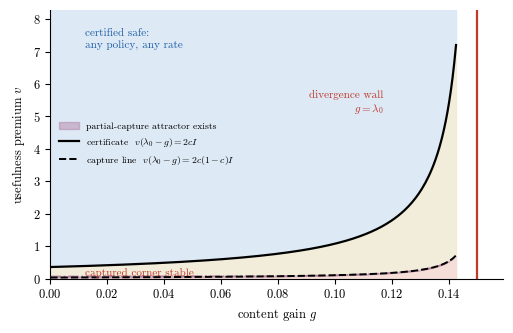
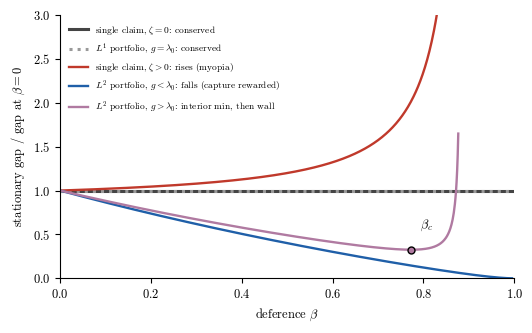
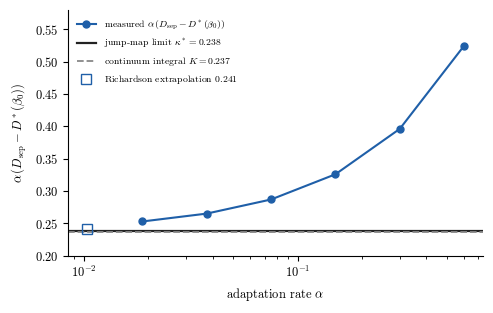

Generate these figures, in order, with matplotlib:
"""Figures for the Civic Loops skeleton (parameters match derisk_loops.py)."""
import numpy as np
import matplotlib
matplotlib.use("Agg")
import matplotlib.pyplot as plt

plt.rcParams.update({
    "font.family": "serif",
    "font.serif": ["cmr10"],
    "mathtext.fontset": "cm",
    "axes.formatter.use_mathtext": True,
    "font.size": 9,
    "axes.spines.top": False,
    "axes.spines.right": False,
    "pdf.fonttype": 42,
})
PDF_METADATA = {"CreationDate": None, "ModDate": None}

def srate(b, eta, lam0): return (1 - lam0) * (1 - eta * (1 - b)) ** 2

# ================= Figure 1: certificate zones in the (g, v) plane =================
eta, c, lam0, I = 0.5, 0.9, 0.15, 0.03
gs = np.linspace(0, 0.95 * lam0, 240)
v_safe = 2 * c * I / (lam0 - gs)
v_cap = 2 * c * (1 - c) * I / (lam0 - gs)
fig, ax = plt.subplots(figsize=(5.2, 3.4))
vmax = 1.15 * v_safe.max()
ax.fill_between(gs, v_safe, vmax, color="#dce8f5", alpha=0.95)
ax.fill_between(gs, 0, v_cap, color="#f5ddd6", alpha=0.95)
ax.fill_between(gs, v_cap, v_safe, color="#f2ecd8", alpha=0.95)
# sub-region of zone B with a partial-capture attractor: capture line < v < max_beta F
bg = np.linspace(1e-4, 1, 1200)
gline = np.linspace(0, 0.945 * lam0, 160)
v_int = []
for g in gline:
    den = 1 - (1 - lam0) * (1 - eta * (1 - bg)) ** 2 - g
    F = 2 * c * (1 - c * bg) * I / den
    v_int.append(F.max())
v_int = np.array(v_int)
v_cap_l = 2 * c * (1 - c) * I / (lam0 - gline)
ax.fill_between(gline, v_cap_l, v_int, color="#b07aa1", alpha=0.45,
                label="partial-capture attractor exists")
ax.plot(gline, v_int, color="#b07aa1", lw=1.2, ls="-.")
ax.plot(gs, v_safe, 'k-', lw=1.6, label=r"certificate  $v(\lambda_0-g)=2cI$")
ax.plot(gs, v_cap, 'k--', lw=1.4, label=r"capture line  $v(\lambda_0-g)=2c(1-c)I$")
ax.axvline(lam0, color="#c0392b", lw=1.6)
ax.annotate("divergence wall\n$g=\\lambda_0$", (lam0, 0.55 * vmax), xytext=(lam0 * 0.78, 0.62 * vmax),
            fontsize=8, color="#c0392b", ha="right")
ax.annotate("certified safe:\nany policy, any rate", (0.012, 0.86 * vmax), fontsize=8, color="#1f5fa8")
ax.annotate("captured corner stable", (0.012, 0.035), fontsize=8, color="#c0392b", va="bottom")
ax.set_xlabel(r"content gain $g$"); ax.set_ylabel(r"usefulness premium $v$")
ax.set_xlim(0, lam0 * 1.06); ax.set_ylim(0, vmax)
ax.legend(loc="center left", fontsize=7, frameon=False)
fig.tight_layout(); fig.savefig("fig_zones.pdf", metadata=PDF_METADATA); plt.close(fig)

# ============ Figure 2: aggregation-conservation cells ============
fig, ax = plt.subplots(figsize=(5.4, 3.4))
beta = np.linspace(0, 0.995, 800); u = 1 - beta
eta = 0.5; iota = 0.2; I = J = 0.2; lam0 = 0.12
def rel(x): return x / x[0]
# A: single-claim, zeta = 0 (flat)
gA0 = (iota * u / (eta * u)) ** 2
# A': single-claim, zeta > 0 (pole at beta = 1 - zeta/eta)
zeta = 0.04
mA = u > zeta / eta + 0.015
gAz = np.full_like(u, np.nan); gAz[mA] = (iota * u[mA] / (eta * u[mA] - zeta)) ** 2
# D: L1 portfolio at g = lam0 (flat)
gD = u * J / ((1 - lam0) * eta * u)
# C: L2 portfolio, g < lam0 (monotone fall) and lam0 < g (interior min, then wall)
def gapC(g):
    den = 1 - (1 - lam0) * (1 - eta * u) ** 2 - g
    out = np.full_like(u, np.nan); m = den > 5e-3
    out[m] = u[m] ** 2 * I / den[m]
    return out
gC_lo = gapC(0.05)
g_hi = 0.22
gC_hi = gapC(g_hi)
u_c = (g_hi - lam0) / (eta * (1 - lam0)); b_c = 1 - u_c
ax.plot(beta, rel(gA0), color="#444444", lw=2.2, label=r"single claim, $\zeta=0$: conserved")
ax.plot(beta, rel(gD), color="#999999", lw=2.2, ls=":", label=r"$L^1$ portfolio, $g=\lambda_0$: conserved")
ax.plot(beta, gAz / gAz[0], color="#c0392b", lw=1.7, label=r"single claim, $\zeta>0$: rises (myopia)")
ax.plot(beta, rel(gC_lo), color="#1f5fa8", lw=1.7, label=r"$L^2$ portfolio, $g<\lambda_0$: falls (capture rewarded)")
gh = gC_hi / gC_hi[0]
ax.plot(beta, gh, color="#b07aa1", lw=1.7, label=r"$L^2$ portfolio, $g>\lambda_0$: interior min, then wall")
ic = np.nanargmin(np.where(beta > 0.2, gh, np.nan))
ax.plot([beta[ic]], [gh[ic]], 'o', ms=5, mfc="#b07aa1", mec='k')
ax.annotate(r"$\beta_c$", (beta[ic], gh[ic]), xytext=(beta[ic] + 0.02, gh[ic] + 0.25), fontsize=9)
ax.axhline(1.0, color="#dddddd", lw=0.6, zorder=0)
ax.set_xlabel(r"deference $\beta$")
ax.set_ylabel(r"stationary gap / gap at $\beta=0$")
ax.set_ylim(0, 3.0); ax.set_xlim(0, 1)
ax.legend(loc="upper left", fontsize=6.8, frameon=False)
fig.tight_layout(); fig.savefig("fig_conservation.pdf", metadata=PDF_METADATA); plt.close(fig)

print("figures written: fig_zones.pdf fig_conservation.pdf")

# ============ Figure 3: separatrix limit (rate separation) ============
# Recomputes the N6 quantities so the figure is self-contained.
from scipy.integrate import quad as _quad
from scipy.optimize import brentq as _brentq
P2f = dict(eta=0.5, c=0.9, lam0=0.02, g=0.0, I=0.02, v=0.10)
def _s(b): return (1 - P2f['lam0']) * (1 - P2f['eta'] * (1 - b)) ** 2
def _G(b): return -P2f['v'] + 2 * P2f['c'] * (1 - P2f['c'] * b) * P2f['I'] / (1 - _s(b) - P2f['g'])
_bsad = _brentq(_G, 0.5, 0.999)
_K = _quad(lambda b: (1 - _s(b) - P2f['g']) / (2 * P2f['c'] * (1 - P2f['c'] * b)), 0.4, _bsad)[0]
def _kappa(b0):
    def crosses(E0):
        b, E = b0, E0
        for _ in range(6000):
            b2 = b + 2 * P2f['c'] * (1 - P2f['c'] * b) * E
            E *= _s(b) + P2f['g']
            b = b2
            if b >= _bsad: return True
            if E < 1e-14: return False
        return False
    lo, hi = 0.0, 3.0
    for _ in range(60):
        mid = 0.5 * (lo + hi)
        if crosses(mid): hi = mid
        else: lo = mid
    return 0.5 * (lo + hi)
_ks = _kappa(0.4)
def _fate(b0, D0, a, Tmax):
    b, D = b0, D0
    for _ in range(Tmax):
        Up = -P2f['v'] + 2 * P2f['c'] * (1 - P2f['c'] * b) * D
        b2 = min(1.0, max(0.0, b + a * Up))
        D = max(0.0, (_s(b) + P2f['g']) * D + P2f['I'])
        b = b2
        if b > 0.999: return True
        if b < 0.02: return False
    return b > 0.5
_Dbar0 = P2f['I'] / (1 - _s(0.4) - P2f['g'])
_alphas = [0.6, 0.3, 0.15, 0.075, 0.0375, 0.01875]
_prods = []
for a in _alphas:
    Tmax = int(min(25000 + 900 / a, 150000))
    lo, hi = 0.0, 200.0
    for _ in range(42):
        mid = 0.5 * (lo + hi)
        if _fate(0.4, mid, a, Tmax): hi = mid
        else: lo = mid
    _prods.append(a * (0.5 * (lo + hi) - _Dbar0))
fig, ax = plt.subplots(figsize=(5.0, 3.2))
ax.semilogx(_alphas, _prods, 'o-', color="#1f5fa8", lw=1.5, ms=5,
            label=r"measured $\alpha\,(D_{\mathrm{sep}}-D^\ast(\beta_0))$")
ax.axhline(_ks, color="#222222", lw=1.6,
           label=rf"jump-map limit $\kappa^\ast={_ks:.3f}$")
ax.axhline(_K, color="#888888", lw=1.3, ls="--",
           label=rf"continuum integral $K={_K:.3f}$")
extrap = 2 * _prods[-1] - _prods[-2]
ax.plot([_alphas[-1] * 0.55], [extrap], 's', mfc='none', mec="#1f5fa8", ms=7,
        label=rf"Richardson extrapolation ${extrap:.3f}$")
ax.set_xlabel(r"adaptation rate $\alpha$")
ax.set_ylabel(r"$\alpha\,(D_{\mathrm{sep}} - D^\ast(\beta_0))$")
ax.set_ylim(0.2, 0.58)
ax.legend(fontsize=7, frameon=False, loc="upper left")
fig.tight_layout(); fig.savefig("fig_ratesep.pdf", metadata=PDF_METADATA); plt.close(fig)
print("figure written: fig_ratesep.pdf")
